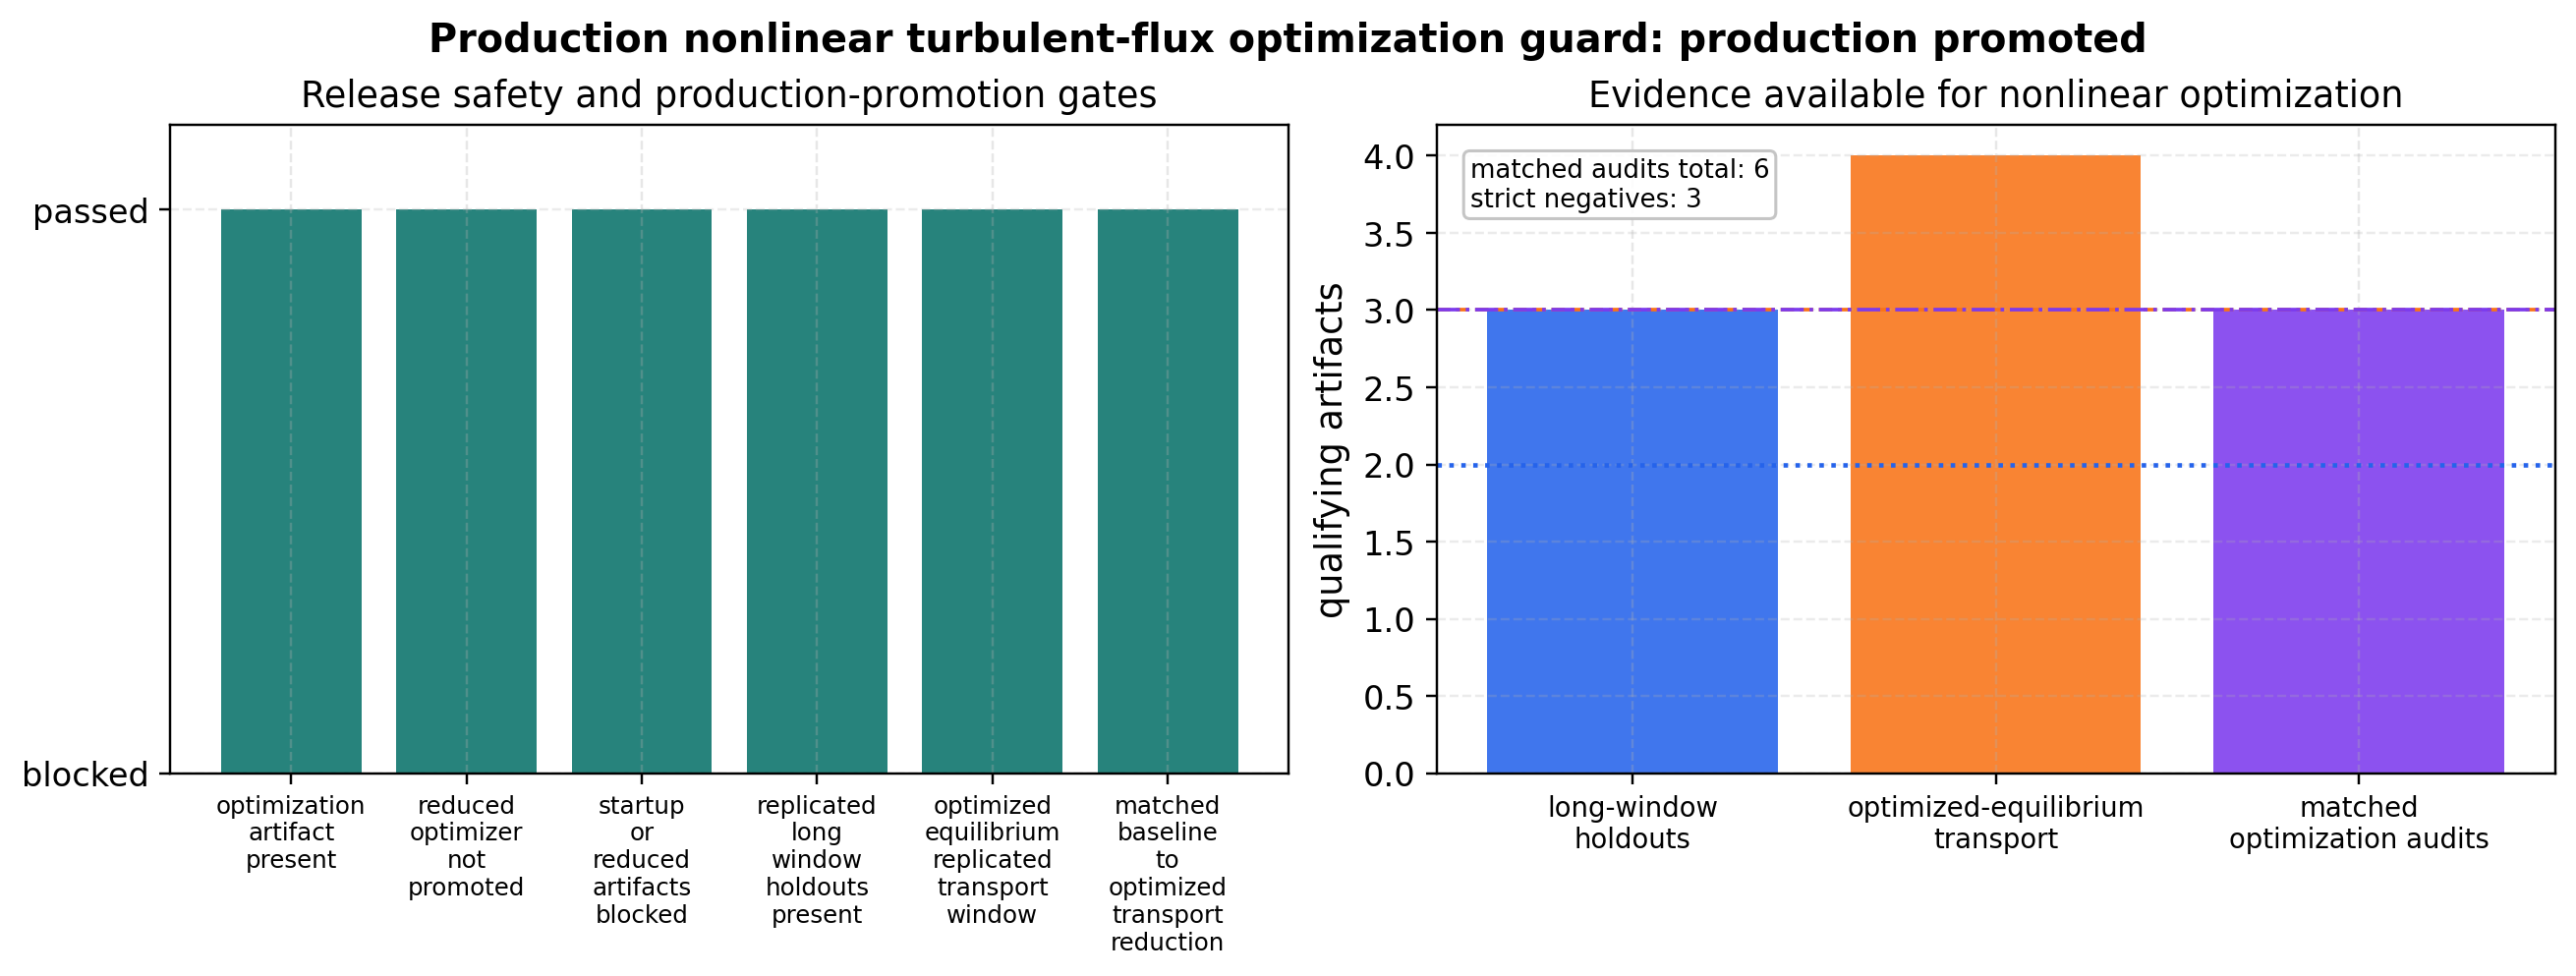

Data behind this chart, as committed beside it:
metric, passed, detail
optimization_artifact_present, True, docs/_static/stellarator_itg_optimizatio…
reduced_optimizer_not_promoted, True, rows_claiming_production=0 artifact_clai…
startup_or_reduced_artifacts_blocked, True, reduced_artifacts=2
replicated_long_window_holdouts_present, True, qualifying_ensembles=3 min=2
optimized_equilibrium_replicated_transpo…, True, docs/_static/optimized_equilibrium_repli…
matched_baseline_to_optimized_transport_…, True, docs/_static/qa_no_ess_to_optimized_nonl…
